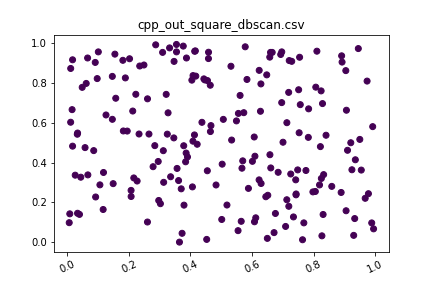

The file beside this chart, header and first rows:
0.404633, 0.813599, 0
0.3701, 0.2685, 0
0.8289, 0.696, 0
0.2843, 0.4851, 0
0.5836, 0.817, 0
0.7545, 0.9284, 0
0.2606, 0.7199, 0
0.106, 0.2884, 0
0.3643, 0.001190, 0
0.5733, 0.6505, 0
0.6447, 0.2288, 0
0.313, 0.3011, 0
0.6581, 0.4395, 0
0.7131, 0.6002, 0
0.1165, 0.1648, 0
0.5883, 0.2707, 0
0.6288, 0.7947, 0
0.7514, 0.7654, 0
0.1547, 0.9441, 0
0.5779, 0.9809, 0
0.7567, 0.6907, 0
0.9244, 0.3642, 0
0.9207, 0.4997, 0
0.4831, 0.2878, 0
0.6964, 0.7009, 0
0.7419, 0.3136, 0
0.06604, 0.9247, 0
0.5338, 0.5132, 0
0.149, 0.2945, 0
0.09213, 0.2276, 0
0.9736, 0.8089, 0
0.9355, 0.4142, 0
0.4666, 0.5857, 0
0.1805, 0.9131, 0
0.9045, 0.8614, 0
0.386, 0.448, 0
0.2074, 0.2299, 0
0.1463, 0.8325, 0
0.01724, 0.9157, 0
0.753, 0.5497, 0
0.3614, 0.31, 0
0.7006, 0.5022, 0
0.7289, 0.9079, 0
0.008179, 0.1431, 0
0.4649, 0.5558, 0
0.6295, 0.2953, 0
0.3871, 0.9247, 0
0.01102, 0.6025, 0
0.3213, 0.7423, 0
0.5067, 0.6169, 0
0.7208, 0.9119, 0
0.2353, 0.8846, 0
0.5494, 0.6092, 0
0.4585, 0.9218, 0
0.03967, 0.1402, 0
0.03351, 0.5483, 0
0.6759, 0.1449, 0
0.3249, 0.5428, 0
0.6497, 0.01996, 0
0.5316, 0.8833, 0
0.9919, 0.5804, 0
... 139 more rows
